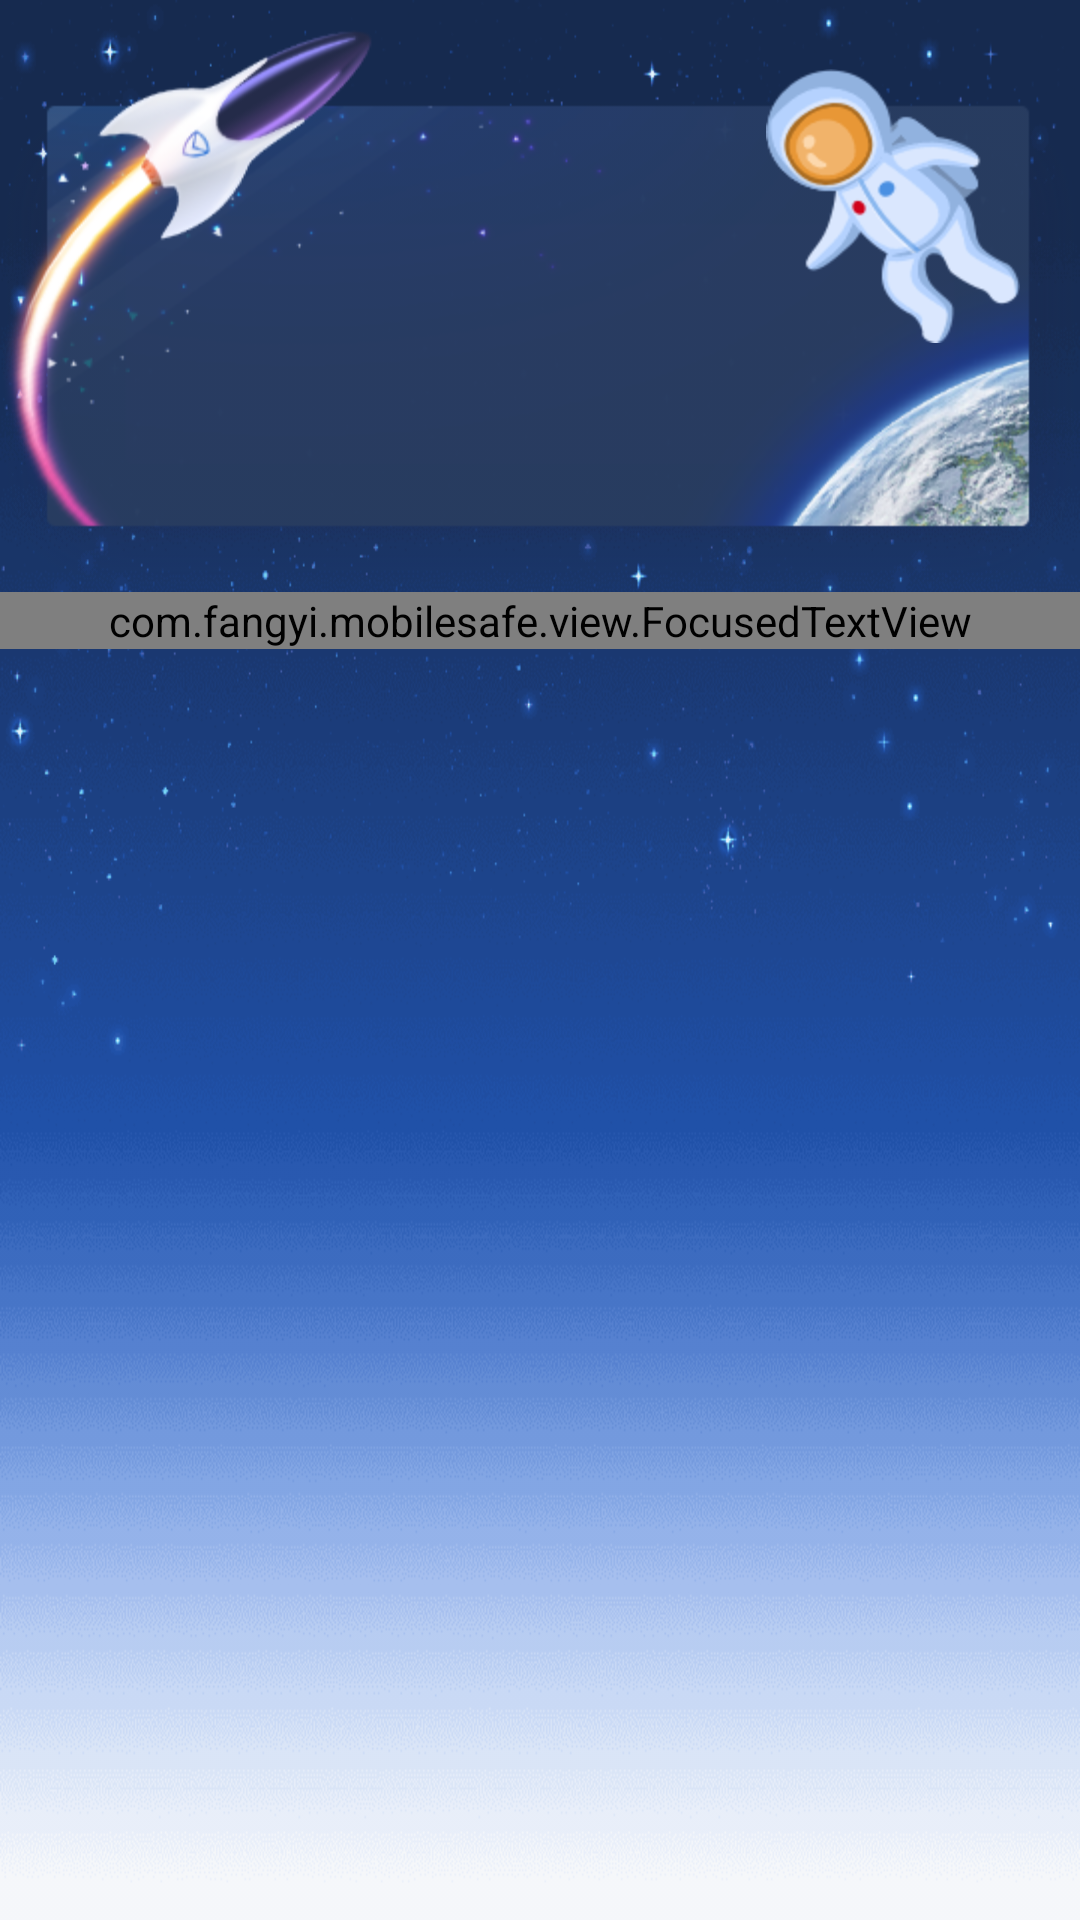

Reconstruct the res/layout file that produces this screen, plus the resources it refers to.
<!-- AndroidManifest.xml: application theme Theme.AppCompat.DayNight.NoActionBar -->
<!-- res/layout/activity_main.xml -->
<?xml version="1.0" encoding="utf-8"?>
<RelativeLayout
    xmlns:android="http://schemas.android.com/apk/res/android"
    xmlns:tools="http://schemas.android.com/tools"
    android:layout_width="match_parent"
    android:layout_height="match_parent"
    android:background="@drawable/wh"
    tools:context=".activity.MainActivity">

    <TextView
        android:layout_marginTop="10dp"
        android:onClick="rocket"
        android:id="@+id/activity_main_title"
        android:layout_width="match_parent"
        android:layout_height="wrap_content"
        android:gravity="center"
        android:background="@drawable/t9"/>

    <com.fangyi.mobilesafe.view.FocusedTextView
        android:layout_width="match_parent"
        android:layout_height="wrap_content"
        android:layout_below="@+id/activity_main_title"
        android:ellipsize="marquee"
        android:singleLine="true"
        android:text="哈哈哈哈哈`(*∩_∩*)′，，，，o(*≧▽≦)ツ快来下载  哈哈哈哈哈`(*∩_∩*)′，，，，o(*≧▽≦)ツ快来下载"
        android:textColor="#ffffff"
        android:id="@+id/focusedTextView" />

    <GridView
        android:id="@+id/list_main"
        android:layout_width="match_parent"
        android:layout_height="wrap_content"
        android:layout_below="@+id/activity_main_title"
        android:layout_marginTop="40dp"
        android:numColumns="3"
        android:verticalSpacing="15dp">
    </GridView>


    <ImageView
        android:src="@drawable/b4q"
        android:layout_width="wrap_content"
        android:layout_height="wrap_content"
        android:id="@+id/imageView"
        android:layout_marginEnd="20dp"
        android:layout_marginTop="23dp"
        android:layout_alignParentTop="true"
        android:layout_alignParentEnd="true" />

    <ImageView
        android:layout_marginTop="8dp"
        android:id="@+id/iv_title"
        android:layout_width="180dp"
        android:layout_height="wrap_content"
        android:layout_centerHorizontal="true" />

</RelativeLayout>
<!-- resources referenced by this layout -->
<resources>
  <!-- drawable b4q: png bitmap (drawable-hdpi, 3574 bytes) -->
  <!-- drawable t9: png bitmap (drawable-hdpi, 65564 bytes) -->
  <!-- drawable wh: png bitmap (drawable-hdpi, 61709 bytes) -->
</resources>
